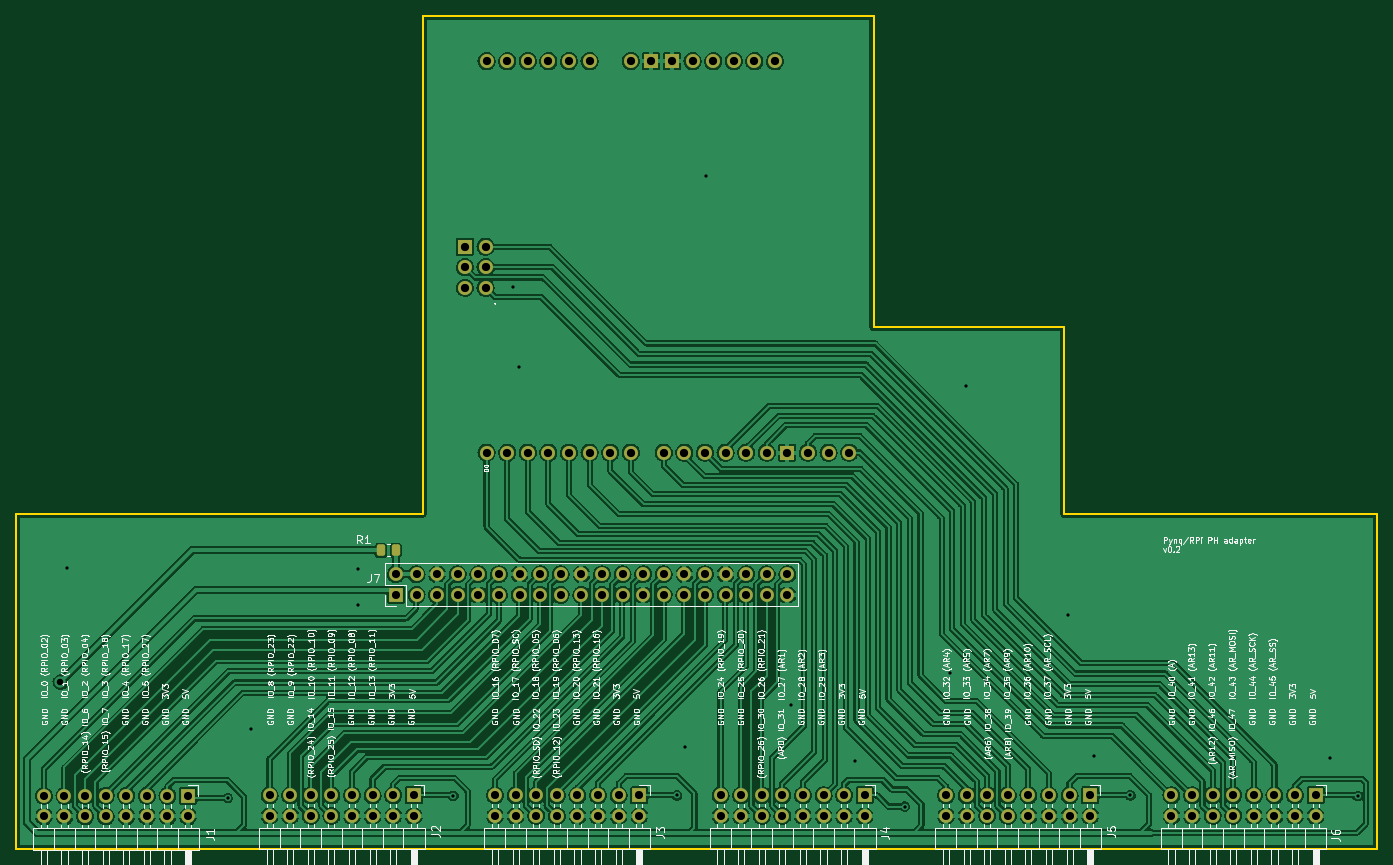
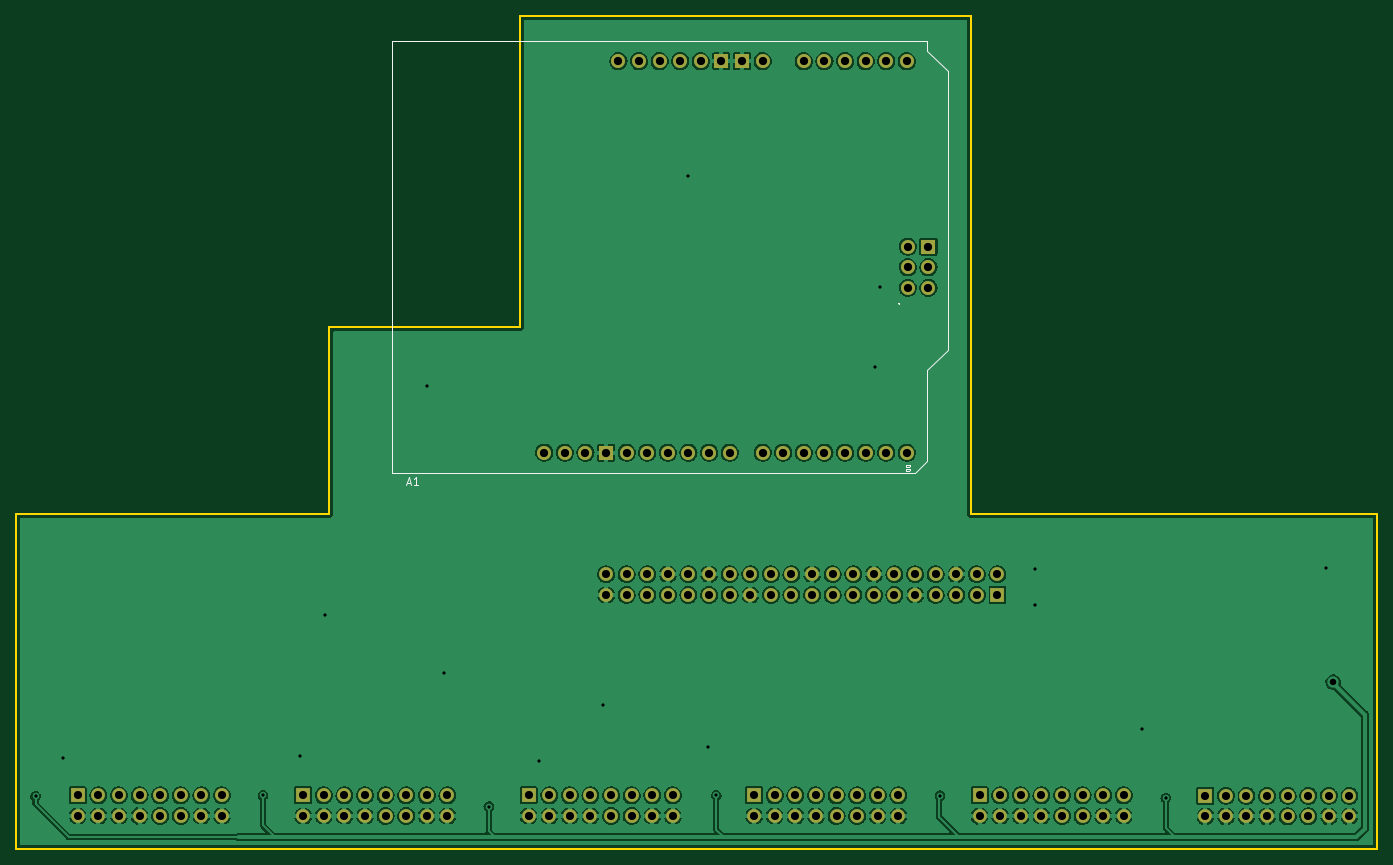
Circuit board: 11 layer files. Board 167.8 x 102.7 mm.
- bottom_copper: pynq-rpi-ph-adapter-B_Cu.gbl (442590 bytes)
- bottom_mask: pynq-rpi-ph-adapter-B_Mask.gbs (5046 bytes)
- paste: pynq-rpi-ph-adapter-B_Paste.gbp (502 bytes)
- bottom_silk: pynq-rpi-ph-adapter-B_Silkscreen.gbo (6798 bytes)
- outline: pynq-rpi-ph-adapter-Edge_Cuts.gm1 (1034 bytes)
- top_copper: pynq-rpi-ph-adapter-F_Cu.gtl (638913 bytes)
- top_mask: pynq-rpi-ph-adapter-F_Mask.gts (5749 bytes)
- paste: pynq-rpi-ph-adapter-F_Paste.gtp (1205 bytes)
- top_silk: pynq-rpi-ph-adapter-F_Silkscreen.gto (227769 bytes)
- drill: pynq-rpi-ph-adapter-NPTH.drl (276 bytes)
- drill: pynq-rpi-ph-adapter-PTH.drl (3604 bytes)

=== bottom_copper: pynq-rpi-ph-adapter-B_Cu.gbl (442590 bytes, source omitted) ===
=== bottom_mask: pynq-rpi-ph-adapter-B_Mask.gbs ===
G04 #@! TF.GenerationSoftware,KiCad,Pcbnew,(6.0.6)*
G04 #@! TF.CreationDate,2024-05-02T20:16:08+02:00*
G04 #@! TF.ProjectId,pynq-rpi-ph-adapter,70796e71-2d72-4706-992d-70682d616461,rev?*
G04 #@! TF.SameCoordinates,Original*
G04 #@! TF.FileFunction,Soldermask,Bot*
G04 #@! TF.FilePolarity,Negative*
%FSLAX46Y46*%
G04 Gerber Fmt 4.6, Leading zero omitted, Abs format (unit mm)*
G04 Created by KiCad (PCBNEW (6.0.6)) date 2024-05-02 20:16:08*
%MOMM*%
%LPD*%
G01*
G04 APERTURE LIST*
%ADD10R,1.700000X1.700000*%
%ADD11O,1.700000X1.700000*%
%ADD12O,1.727200X1.727200*%
%ADD13R,1.727200X1.727200*%
G04 APERTURE END LIST*
D10*
X92715000Y-112210000D03*
D11*
X92715000Y-114750000D03*
X90175000Y-112210000D03*
X90175000Y-114750000D03*
X87635000Y-112210000D03*
X87635000Y-114750000D03*
X85095000Y-112210000D03*
X85095000Y-114750000D03*
X82555000Y-112210000D03*
X82555000Y-114750000D03*
X80015000Y-112210000D03*
X80015000Y-114750000D03*
X77475000Y-112210000D03*
X77475000Y-114750000D03*
X74935000Y-112210000D03*
X74935000Y-114750000D03*
D10*
X64915000Y-112210000D03*
D11*
X64915000Y-114750000D03*
X62375000Y-112210000D03*
X62375000Y-114750000D03*
X59835000Y-112210000D03*
X59835000Y-114750000D03*
X57295000Y-112210000D03*
X57295000Y-114750000D03*
X54755000Y-112210000D03*
X54755000Y-114750000D03*
X52215000Y-112210000D03*
X52215000Y-114750000D03*
X49675000Y-112210000D03*
X49675000Y-114750000D03*
X47135000Y-112210000D03*
X47135000Y-114750000D03*
D12*
X109448600Y-21691600D03*
X101828600Y-21691600D03*
X99288600Y-21691600D03*
X71221600Y-49631600D03*
X86588600Y-21691600D03*
X84048600Y-21691600D03*
X81508600Y-21691600D03*
X78968600Y-21691600D03*
X76428600Y-21691600D03*
X73888600Y-21691600D03*
X113512600Y-69951600D03*
X73888600Y-69951600D03*
X76428600Y-69951600D03*
X78968600Y-69951600D03*
X81508600Y-69951600D03*
X84048600Y-69951600D03*
X86588600Y-69951600D03*
X89128600Y-69951600D03*
X91668600Y-69951600D03*
X95732600Y-69951600D03*
X98272600Y-69951600D03*
X100812600Y-69951600D03*
X103352600Y-69951600D03*
X105892600Y-69951600D03*
X108432600Y-69951600D03*
D13*
X110972600Y-69951600D03*
X96748600Y-21691600D03*
X94208600Y-21691600D03*
X71221600Y-44551600D03*
D12*
X106908600Y-21691600D03*
X73761600Y-49631600D03*
X71221600Y-47091600D03*
X104368600Y-21691600D03*
X73761600Y-44551600D03*
X73761600Y-47091600D03*
X118592600Y-69951600D03*
X116052600Y-69951600D03*
X91668600Y-21691600D03*
D10*
X37085000Y-112260000D03*
D11*
X37085000Y-114800000D03*
X34545000Y-112260000D03*
X34545000Y-114800000D03*
X32005000Y-112260000D03*
X32005000Y-114800000D03*
X29465000Y-112260000D03*
X29465000Y-114800000D03*
X26925000Y-112260000D03*
X26925000Y-114800000D03*
X24385000Y-112260000D03*
X24385000Y-114800000D03*
X21845000Y-112260000D03*
X21845000Y-114800000D03*
X19305000Y-112260000D03*
X19305000Y-114800000D03*
D10*
X176115000Y-112210000D03*
D11*
X176115000Y-114750000D03*
X173575000Y-112210000D03*
X173575000Y-114750000D03*
X171035000Y-112210000D03*
X171035000Y-114750000D03*
X168495000Y-112210000D03*
X168495000Y-114750000D03*
X165955000Y-112210000D03*
X165955000Y-114750000D03*
X163415000Y-112210000D03*
X163415000Y-114750000D03*
X160875000Y-112210000D03*
X160875000Y-114750000D03*
X158335000Y-112210000D03*
X158335000Y-114750000D03*
D10*
X148315000Y-112210000D03*
D11*
X148315000Y-114750000D03*
X145775000Y-112210000D03*
X145775000Y-114750000D03*
X143235000Y-112210000D03*
X143235000Y-114750000D03*
X140695000Y-112210000D03*
X140695000Y-114750000D03*
X138155000Y-112210000D03*
X138155000Y-114750000D03*
X135615000Y-112210000D03*
X135615000Y-114750000D03*
X133075000Y-112210000D03*
X133075000Y-114750000D03*
X130535000Y-112210000D03*
X130535000Y-114750000D03*
D10*
X120515000Y-112210000D03*
D11*
X120515000Y-114750000D03*
X117975000Y-112210000D03*
X117975000Y-114750000D03*
X115435000Y-112210000D03*
X115435000Y-114750000D03*
X112895000Y-112210000D03*
X112895000Y-114750000D03*
X110355000Y-112210000D03*
X110355000Y-114750000D03*
X107815000Y-112210000D03*
X107815000Y-114750000D03*
X105275000Y-112210000D03*
X105275000Y-114750000D03*
X102735000Y-112210000D03*
X102735000Y-114750000D03*
D10*
X62710000Y-87490000D03*
D11*
X62710000Y-84950000D03*
X65250000Y-87490000D03*
X65250000Y-84950000D03*
X67790000Y-87490000D03*
X67790000Y-84950000D03*
X70330000Y-87490000D03*
X70330000Y-84950000D03*
X72870000Y-87490000D03*
X72870000Y-84950000D03*
X75410000Y-87490000D03*
X75410000Y-84950000D03*
X77950000Y-87490000D03*
X77950000Y-84950000D03*
X80490000Y-87490000D03*
X80490000Y-84950000D03*
X83030000Y-87490000D03*
X83030000Y-84950000D03*
X85570000Y-87490000D03*
X85570000Y-84950000D03*
X88110000Y-87490000D03*
X88110000Y-84950000D03*
X90650000Y-87490000D03*
X90650000Y-84950000D03*
X93190000Y-87490000D03*
X93190000Y-84950000D03*
X95730000Y-87490000D03*
X95730000Y-84950000D03*
X98270000Y-87490000D03*
X98270000Y-84950000D03*
X100810000Y-87490000D03*
X100810000Y-84950000D03*
X103350000Y-87490000D03*
X103350000Y-84950000D03*
X105890000Y-87490000D03*
X105890000Y-84950000D03*
X108430000Y-87490000D03*
X108430000Y-84950000D03*
X110970000Y-87490000D03*
X110970000Y-84950000D03*
M02*

=== paste: pynq-rpi-ph-adapter-B_Paste.gbp ===
G04 #@! TF.GenerationSoftware,KiCad,Pcbnew,(6.0.6)*
G04 #@! TF.CreationDate,2024-05-02T20:16:08+02:00*
G04 #@! TF.ProjectId,pynq-rpi-ph-adapter,70796e71-2d72-4706-992d-70682d616461,rev?*
G04 #@! TF.SameCoordinates,Original*
G04 #@! TF.FileFunction,Paste,Bot*
G04 #@! TF.FilePolarity,Positive*
%FSLAX46Y46*%
G04 Gerber Fmt 4.6, Leading zero omitted, Abs format (unit mm)*
G04 Created by KiCad (PCBNEW (6.0.6)) date 2024-05-02 20:16:08*
%MOMM*%
%LPD*%
G01*
G04 APERTURE LIST*
G04 APERTURE END LIST*
M02*

=== bottom_silk: pynq-rpi-ph-adapter-B_Silkscreen.gbo (6798 bytes, source omitted) ===
=== outline: pynq-rpi-ph-adapter-Edge_Cuts.gm1 ===
G04 #@! TF.GenerationSoftware,KiCad,Pcbnew,(6.0.6)*
G04 #@! TF.CreationDate,2024-05-02T20:16:08+02:00*
G04 #@! TF.ProjectId,pynq-rpi-ph-adapter,70796e71-2d72-4706-992d-70682d616461,rev?*
G04 #@! TF.SameCoordinates,Original*
G04 #@! TF.FileFunction,Profile,NP*
%FSLAX46Y46*%
G04 Gerber Fmt 4.6, Leading zero omitted, Abs format (unit mm)*
G04 Created by KiCad (PCBNEW (6.0.6)) date 2024-05-02 20:16:08*
%MOMM*%
%LPD*%
G01*
G04 APERTURE LIST*
G04 #@! TA.AperFunction,Profile*
%ADD10C,0.200000*%
G04 #@! TD*
G04 APERTURE END LIST*
D10*
X121600000Y-54500000D02*
X121600000Y-16100000D01*
X121600000Y-16100000D02*
X66000000Y-16100000D01*
X145120000Y-77500000D02*
X145120000Y-54500000D01*
X145120000Y-54500000D02*
X121600000Y-54500000D01*
X66000000Y-77500000D02*
X66000000Y-16100000D01*
X183700000Y-118800000D02*
X15900000Y-118800000D01*
X183700000Y-118800000D02*
X183700000Y-77500000D01*
X183700000Y-77500000D02*
X145120000Y-77500000D01*
X15900000Y-118800000D02*
X15900000Y-77500000D01*
X66000000Y-77500000D02*
X15900000Y-77500000D01*
M02*

=== top_copper: pynq-rpi-ph-adapter-F_Cu.gtl (638913 bytes, source omitted) ===
=== top_mask: pynq-rpi-ph-adapter-F_Mask.gts ===
G04 #@! TF.GenerationSoftware,KiCad,Pcbnew,(6.0.6)*
G04 #@! TF.CreationDate,2024-05-02T20:16:08+02:00*
G04 #@! TF.ProjectId,pynq-rpi-ph-adapter,70796e71-2d72-4706-992d-70682d616461,rev?*
G04 #@! TF.SameCoordinates,Original*
G04 #@! TF.FileFunction,Soldermask,Top*
G04 #@! TF.FilePolarity,Negative*
%FSLAX46Y46*%
G04 Gerber Fmt 4.6, Leading zero omitted, Abs format (unit mm)*
G04 Created by KiCad (PCBNEW (6.0.6)) date 2024-05-02 20:16:08*
%MOMM*%
%LPD*%
G01*
G04 APERTURE LIST*
G04 Aperture macros list*
%AMRoundRect*
0 Rectangle with rounded corners*
0 $1 Rounding radius*
0 $2 $3 $4 $5 $6 $7 $8 $9 X,Y pos of 4 corners*
0 Add a 4 corners polygon primitive as box body*
4,1,4,$2,$3,$4,$5,$6,$7,$8,$9,$2,$3,0*
0 Add four circle primitives for the rounded corners*
1,1,$1+$1,$2,$3*
1,1,$1+$1,$4,$5*
1,1,$1+$1,$6,$7*
1,1,$1+$1,$8,$9*
0 Add four rect primitives between the rounded corners*
20,1,$1+$1,$2,$3,$4,$5,0*
20,1,$1+$1,$4,$5,$6,$7,0*
20,1,$1+$1,$6,$7,$8,$9,0*
20,1,$1+$1,$8,$9,$2,$3,0*%
G04 Aperture macros list end*
%ADD10R,1.700000X1.700000*%
%ADD11O,1.700000X1.700000*%
%ADD12O,1.727200X1.727200*%
%ADD13R,1.727200X1.727200*%
%ADD14RoundRect,0.250000X0.262500X0.450000X-0.262500X0.450000X-0.262500X-0.450000X0.262500X-0.450000X0*%
G04 APERTURE END LIST*
D10*
X92715000Y-112210000D03*
D11*
X92715000Y-114750000D03*
X90175000Y-112210000D03*
X90175000Y-114750000D03*
X87635000Y-112210000D03*
X87635000Y-114750000D03*
X85095000Y-112210000D03*
X85095000Y-114750000D03*
X82555000Y-112210000D03*
X82555000Y-114750000D03*
X80015000Y-112210000D03*
X80015000Y-114750000D03*
X77475000Y-112210000D03*
X77475000Y-114750000D03*
X74935000Y-112210000D03*
X74935000Y-114750000D03*
D10*
X64915000Y-112210000D03*
D11*
X64915000Y-114750000D03*
X62375000Y-112210000D03*
X62375000Y-114750000D03*
X59835000Y-112210000D03*
X59835000Y-114750000D03*
X57295000Y-112210000D03*
X57295000Y-114750000D03*
X54755000Y-112210000D03*
X54755000Y-114750000D03*
X52215000Y-112210000D03*
X52215000Y-114750000D03*
X49675000Y-112210000D03*
X49675000Y-114750000D03*
X47135000Y-112210000D03*
X47135000Y-114750000D03*
D12*
X109448600Y-21691600D03*
X101828600Y-21691600D03*
X99288600Y-21691600D03*
X71221600Y-49631600D03*
X86588600Y-21691600D03*
X84048600Y-21691600D03*
X81508600Y-21691600D03*
X78968600Y-21691600D03*
X76428600Y-21691600D03*
X73888600Y-21691600D03*
X113512600Y-69951600D03*
X73888600Y-69951600D03*
X76428600Y-69951600D03*
X78968600Y-69951600D03*
X81508600Y-69951600D03*
X84048600Y-69951600D03*
X86588600Y-69951600D03*
X89128600Y-69951600D03*
X91668600Y-69951600D03*
X95732600Y-69951600D03*
X98272600Y-69951600D03*
X100812600Y-69951600D03*
X103352600Y-69951600D03*
X105892600Y-69951600D03*
X108432600Y-69951600D03*
D13*
X110972600Y-69951600D03*
X96748600Y-21691600D03*
X94208600Y-21691600D03*
X71221600Y-44551600D03*
D12*
X106908600Y-21691600D03*
X73761600Y-49631600D03*
X71221600Y-47091600D03*
X104368600Y-21691600D03*
X73761600Y-44551600D03*
X73761600Y-47091600D03*
X118592600Y-69951600D03*
X116052600Y-69951600D03*
X91668600Y-21691600D03*
D10*
X37085000Y-112260000D03*
D11*
X37085000Y-114800000D03*
X34545000Y-112260000D03*
X34545000Y-114800000D03*
X32005000Y-112260000D03*
X32005000Y-114800000D03*
X29465000Y-112260000D03*
X29465000Y-114800000D03*
X26925000Y-112260000D03*
X26925000Y-114800000D03*
X24385000Y-112260000D03*
X24385000Y-114800000D03*
X21845000Y-112260000D03*
X21845000Y-114800000D03*
X19305000Y-112260000D03*
X19305000Y-114800000D03*
D10*
X176115000Y-112210000D03*
D11*
X176115000Y-114750000D03*
X173575000Y-112210000D03*
X173575000Y-114750000D03*
X171035000Y-112210000D03*
X171035000Y-114750000D03*
X168495000Y-112210000D03*
X168495000Y-114750000D03*
X165955000Y-112210000D03*
X165955000Y-114750000D03*
X163415000Y-112210000D03*
X163415000Y-114750000D03*
X160875000Y-112210000D03*
X160875000Y-114750000D03*
X158335000Y-112210000D03*
X158335000Y-114750000D03*
D14*
X62692500Y-82000000D03*
X60867500Y-82000000D03*
D10*
X148315000Y-112210000D03*
D11*
X148315000Y-114750000D03*
X145775000Y-112210000D03*
X145775000Y-114750000D03*
X143235000Y-112210000D03*
X143235000Y-114750000D03*
X140695000Y-112210000D03*
X140695000Y-114750000D03*
X138155000Y-112210000D03*
X138155000Y-114750000D03*
X135615000Y-112210000D03*
X135615000Y-114750000D03*
X133075000Y-112210000D03*
X133075000Y-114750000D03*
X130535000Y-112210000D03*
X130535000Y-114750000D03*
D10*
X120515000Y-112210000D03*
D11*
X120515000Y-114750000D03*
X117975000Y-112210000D03*
X117975000Y-114750000D03*
X115435000Y-112210000D03*
X115435000Y-114750000D03*
X112895000Y-112210000D03*
X112895000Y-114750000D03*
X110355000Y-112210000D03*
X110355000Y-114750000D03*
X107815000Y-112210000D03*
X107815000Y-114750000D03*
X105275000Y-112210000D03*
X105275000Y-114750000D03*
X102735000Y-112210000D03*
X102735000Y-114750000D03*
D10*
X62710000Y-87490000D03*
D11*
X62710000Y-84950000D03*
X65250000Y-87490000D03*
X65250000Y-84950000D03*
X67790000Y-87490000D03*
X67790000Y-84950000D03*
X70330000Y-87490000D03*
X70330000Y-84950000D03*
X72870000Y-87490000D03*
X72870000Y-84950000D03*
X75410000Y-87490000D03*
X75410000Y-84950000D03*
X77950000Y-87490000D03*
X77950000Y-84950000D03*
X80490000Y-87490000D03*
X80490000Y-84950000D03*
X83030000Y-87490000D03*
X83030000Y-84950000D03*
X85570000Y-87490000D03*
X85570000Y-84950000D03*
X88110000Y-87490000D03*
X88110000Y-84950000D03*
X90650000Y-87490000D03*
X90650000Y-84950000D03*
X93190000Y-87490000D03*
X93190000Y-84950000D03*
X95730000Y-87490000D03*
X95730000Y-84950000D03*
X98270000Y-87490000D03*
X98270000Y-84950000D03*
X100810000Y-87490000D03*
X100810000Y-84950000D03*
X103350000Y-87490000D03*
X103350000Y-84950000D03*
X105890000Y-87490000D03*
X105890000Y-84950000D03*
X108430000Y-87490000D03*
X108430000Y-84950000D03*
X110970000Y-87490000D03*
X110970000Y-84950000D03*
M02*

=== paste: pynq-rpi-ph-adapter-F_Paste.gtp (1205 bytes, source withheld) ===
=== top_silk: pynq-rpi-ph-adapter-F_Silkscreen.gto (227769 bytes, source omitted) ===
=== drill: pynq-rpi-ph-adapter-NPTH.drl ===
M48
; DRILL file {KiCad (6.0.6)} date Thu May  2 20:16:20 2024
; FORMAT={-:-/ absolute / metric / decimal}
; #@! TF.CreationDate,2024-05-02T20:16:20+02:00
; #@! TF.GenerationSoftware,Kicad,Pcbnew,(6.0.6)
; #@! TF.FileFunction,NonPlated,1,2,NPTH
FMAT,2
METRIC
%
G90
G05
T0
M30

=== drill: pynq-rpi-ph-adapter-PTH.drl ===
M48
; DRILL file {KiCad (6.0.6)} date Thu May  2 20:16:20 2024
; FORMAT={-:-/ absolute / metric / decimal}
; #@! TF.CreationDate,2024-05-02T20:16:20+02:00
; #@! TF.GenerationSoftware,Kicad,Pcbnew,(6.0.6)
; #@! TF.FileFunction,Plated,1,2,PTH
FMAT,2
METRIC
; #@! TA.AperFunction,Plated,PTH,ViaDrill
T1C0.400
; #@! TA.AperFunction,Plated,PTH,ViaDrill
T2C0.800
; #@! TA.AperFunction,Plated,PTH,ComponentDrill
T3C1.000
; #@! TA.AperFunction,Plated,PTH,ComponentDrill
T4C1.016
%
G90
G05
T1
X22.15Y-84.125
X41.96Y-112.54
X44.856Y-103.988
X58.064Y-84.303
X58.09Y-88.722
X69.799Y-112.243
X77.14Y-49.581
X77.85Y-59.35
X97.38Y-112.21
X98.4Y-106.197
X100.9Y-35.9
X111.379Y-101.016
X119.278Y-108.026
X125.43Y-113.59
X131.0Y-97.1
X133.05Y-61.75
X145.6Y-89.95
X148.75Y-107.35
X153.28Y-112.22
X177.9Y-107.6
X181.32Y-112.31
T2
X21.325Y-98.25
T3
X19.305Y-112.26
X19.305Y-114.8
X21.845Y-112.26
X21.845Y-114.8
X24.385Y-112.26
X24.385Y-114.8
X26.925Y-112.26
X26.925Y-114.8
X29.465Y-112.26
X29.465Y-114.8
X32.005Y-112.26
X32.005Y-114.8
X34.545Y-112.26
X34.545Y-114.8
X37.085Y-112.26
X37.085Y-114.8
X47.135Y-112.21
X47.135Y-114.75
X49.675Y-112.21
X49.675Y-114.75
X52.215Y-112.21
X52.215Y-114.75
X54.755Y-112.21
X54.755Y-114.75
X57.295Y-112.21
X57.295Y-114.75
X59.835Y-112.21
X59.835Y-114.75
X62.375Y-112.21
X62.375Y-114.75
X62.71Y-84.95
X62.71Y-87.49
X64.915Y-112.21
X64.915Y-114.75
X65.25Y-84.95
X65.25Y-87.49
X67.79Y-84.95
X67.79Y-87.49
X70.33Y-84.95
X70.33Y-87.49
X72.87Y-84.95
X72.87Y-87.49
X74.935Y-112.21
X74.935Y-114.75
X75.41Y-84.95
X75.41Y-87.49
X77.475Y-112.21
X77.475Y-114.75
X77.95Y-84.95
X77.95Y-87.49
X80.015Y-112.21
X80.015Y-114.75
X80.49Y-84.95
X80.49Y-87.49
X82.555Y-112.21
X82.555Y-114.75
X83.03Y-84.95
X83.03Y-87.49
X85.095Y-112.21
X85.095Y-114.75
X85.57Y-84.95
X85.57Y-87.49
X87.635Y-112.21
X87.635Y-114.75
X88.11Y-84.95
X88.11Y-87.49
X90.175Y-112.21
X90.175Y-114.75
X90.65Y-84.95
X90.65Y-87.49
X92.715Y-112.21
X92.715Y-114.75
X93.19Y-84.95
X93.19Y-87.49
X95.73Y-84.95
X95.73Y-87.49
X98.27Y-84.95
X98.27Y-87.49
X100.81Y-84.95
X100.81Y-87.49
X102.735Y-112.21
X102.735Y-114.75
X103.35Y-84.95
X103.35Y-87.49
X105.275Y-112.21
X105.275Y-114.75
X105.89Y-84.95
X105.89Y-87.49
X107.815Y-112.21
X107.815Y-114.75
X108.43Y-84.95
X108.43Y-87.49
X110.355Y-112.21
X110.355Y-114.75
X110.97Y-84.95
X110.97Y-87.49
X112.895Y-112.21
X112.895Y-114.75
X115.435Y-112.21
X115.435Y-114.75
X117.975Y-112.21
X117.975Y-114.75
X120.515Y-112.21
X120.515Y-114.75
X130.535Y-112.21
X130.535Y-114.75
X133.075Y-112.21
X133.075Y-114.75
X135.615Y-112.21
X135.615Y-114.75
X138.155Y-112.21
X138.155Y-114.75
X140.695Y-112.21
X140.695Y-114.75
X143.235Y-112.21
X143.235Y-114.75
X145.775Y-112.21
X145.775Y-114.75
X148.315Y-112.21
X148.315Y-114.75
X158.335Y-112.21
X158.335Y-114.75
X160.875Y-112.21
X160.875Y-114.75
X163.415Y-112.21
X163.415Y-114.75
X165.955Y-112.21
X165.955Y-114.75
X168.495Y-112.21
X168.495Y-114.75
X171.035Y-112.21
X171.035Y-114.75
X173.575Y-112.21
X173.575Y-114.75
X176.115Y-112.21
X176.115Y-114.75
T4
X71.222Y-44.552
X71.222Y-47.092
X71.222Y-49.632
X73.762Y-44.552
X73.762Y-47.092
X73.762Y-49.632
X73.889Y-21.692
X73.889Y-69.952
X76.429Y-21.692
X76.429Y-69.952
X78.969Y-21.692
X78.969Y-69.952
X81.509Y-21.692
X81.509Y-69.952
X84.049Y-21.692
X84.049Y-69.952
X86.589Y-21.692
X86.589Y-69.952
X89.129Y-69.952
X91.669Y-21.692
X91.669Y-69.952
X94.209Y-21.692
X95.733Y-69.952
X96.749Y-21.692
X98.273Y-69.952
X99.289Y-21.692
X100.813Y-69.952
X101.829Y-21.692
X103.353Y-69.952
X104.369Y-21.692
X105.893Y-69.952
X106.909Y-21.692
X108.433Y-69.952
X109.449Y-21.692
X110.973Y-69.952
X113.513Y-69.952
X116.053Y-69.952
X118.593Y-69.952
T0
M30
